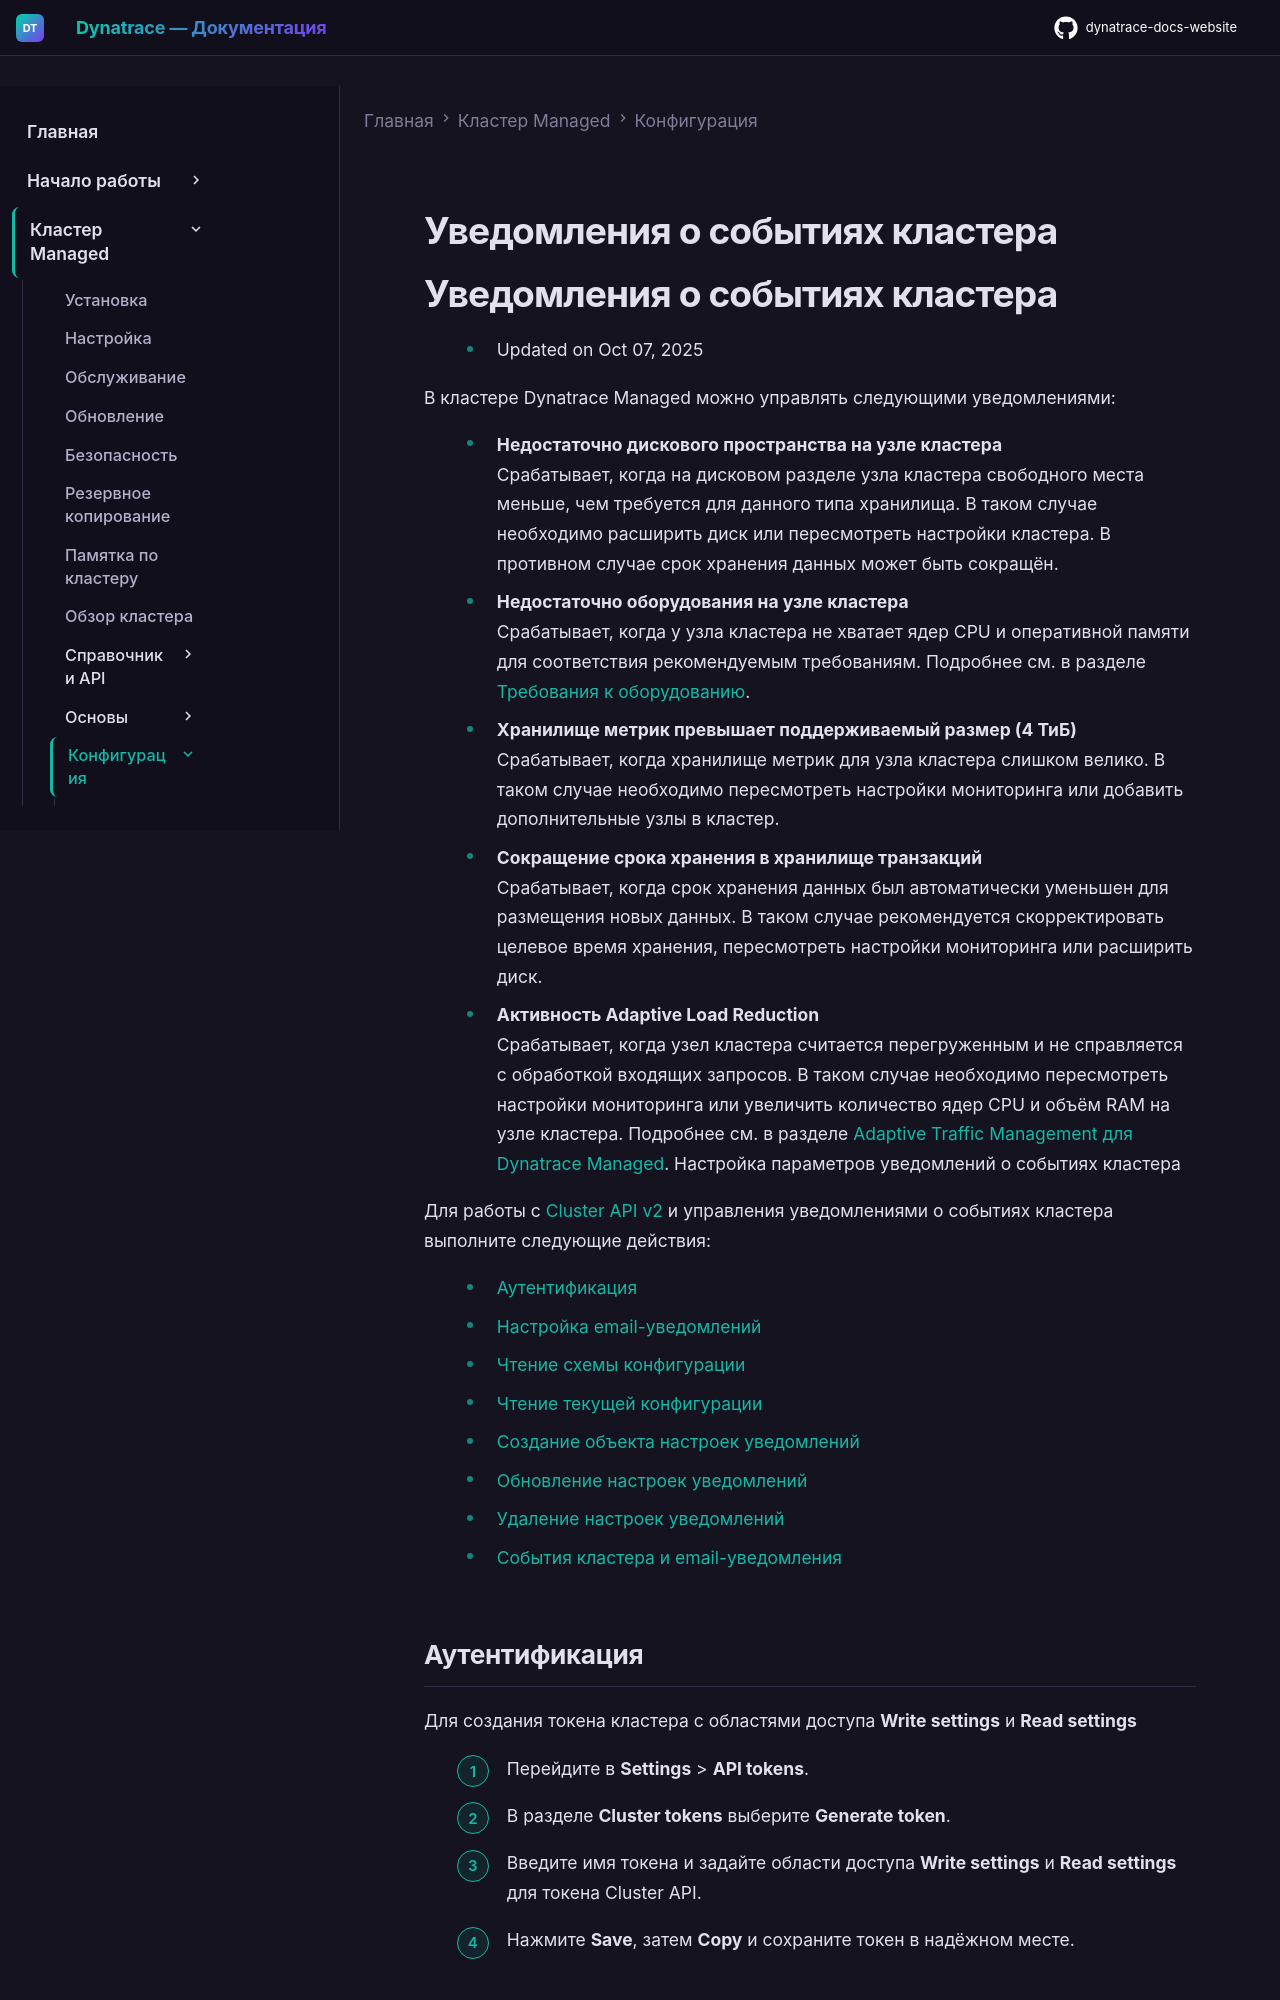

repository: Yerkebulan-Ardabayev/dynatrace-docs-website · page: managed-ru/managed-cluster/configuration/cluster-event-notifications/index.html · generator: mkdocs

---
title: Уведомления о событиях кластера
source: https://docs.dynatrace.com/managed/managed-cluster/configuration/cluster-event-notifications
scraped: 2026-05-12T11:53:00.554794
---

# Уведомления о событиях кластера
